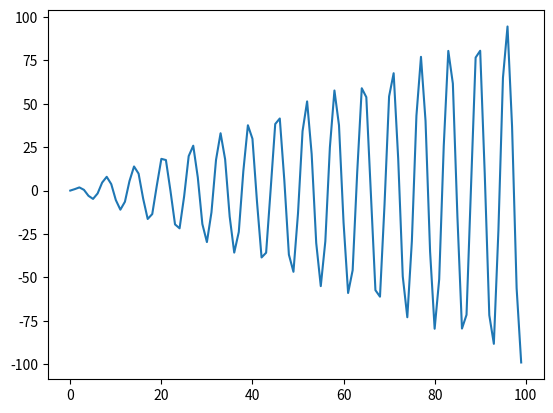

Here is the Python script that generated this plot:
print("Hello World!")

param = 5

2 + 2

import numpy

import numpy as np

#magic command to display matplotlib plots inline within the Jupyter notebook webpage
%matplotlib inline
#import necessary modules
import pandas as pd, numpy as np, matplotlib.pyplot as plt

x=range(100)
y=np.sin(x)
plt.plot(x*y)

a = 13
print (type(a))

a = a*1.1
print (type(a))

a = 'Hello World!'
print (type(a))

# This is a comment explaining the code below
# which I would not remember in detail later without comments
income = 50000.0+10000*np.random.randn(10)
y = np.log(income)
y